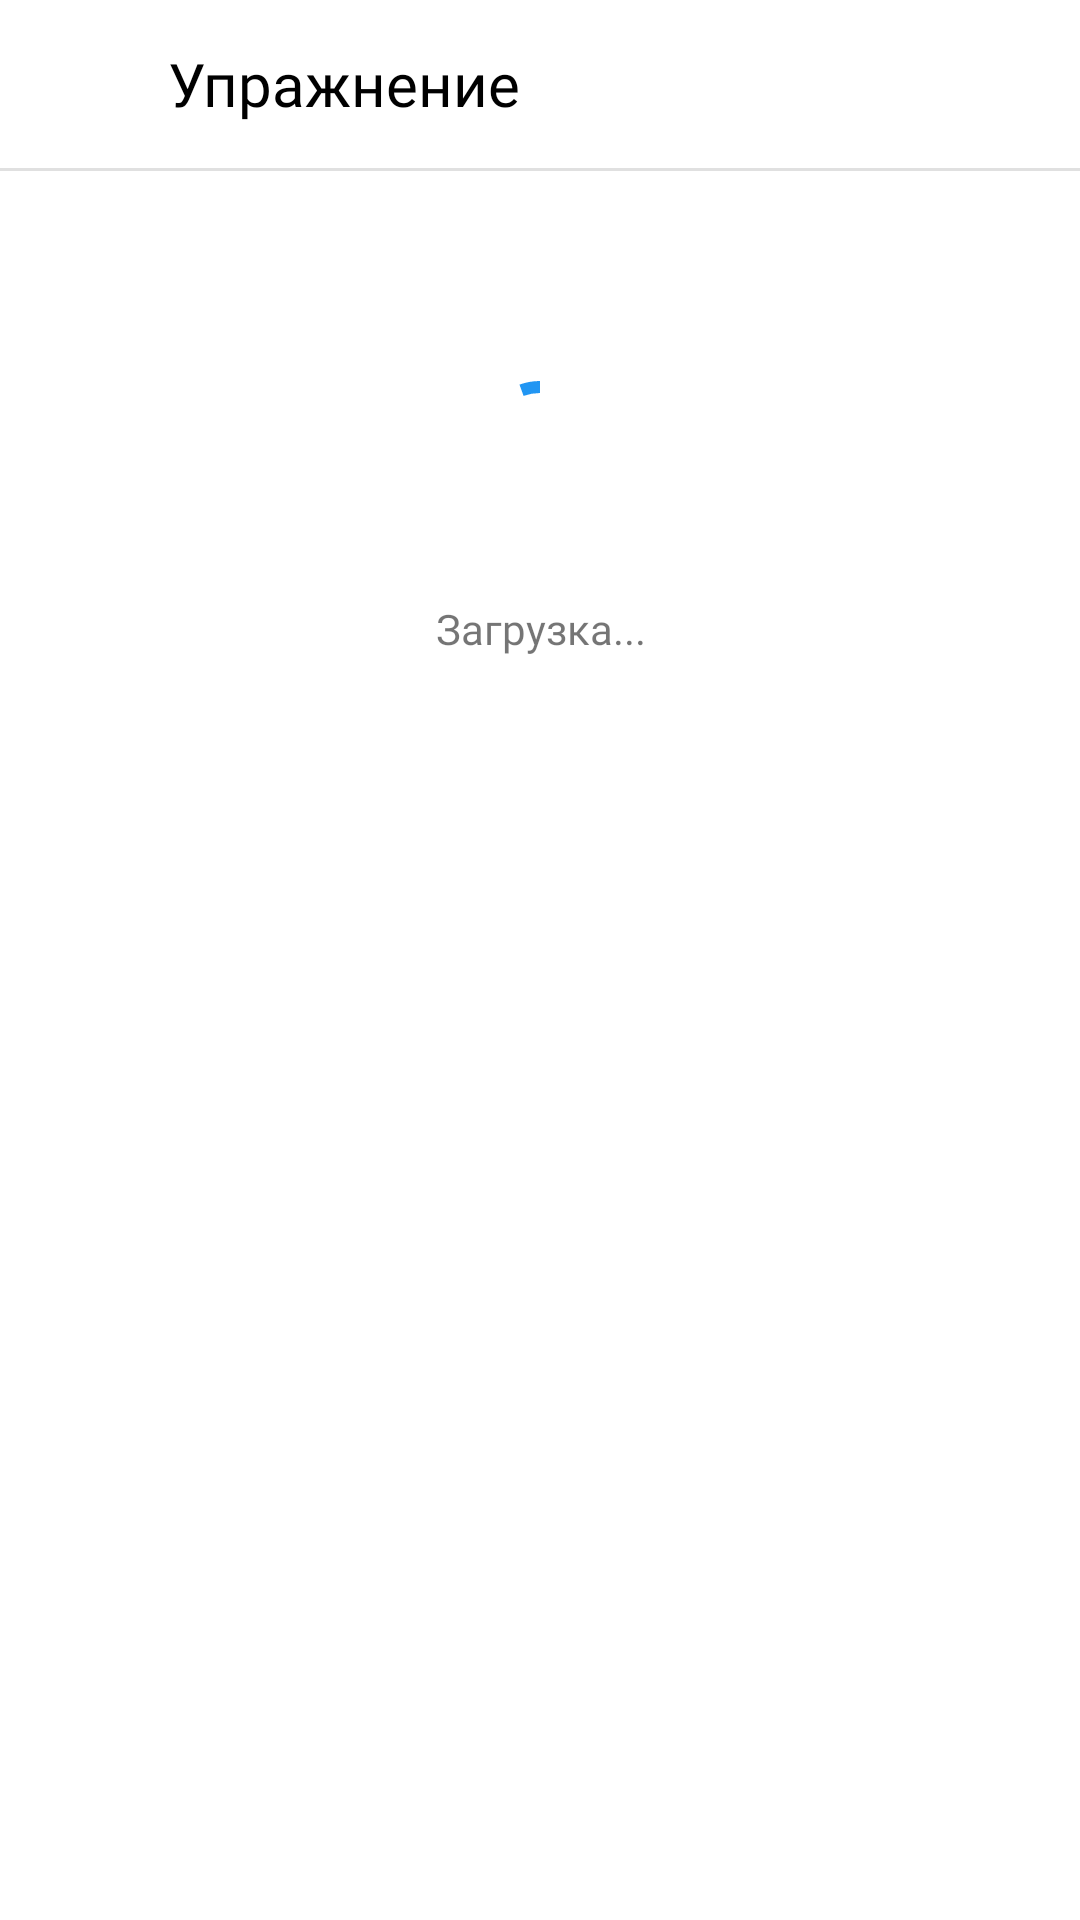

Produce the Android XML layout that renders to this screen, including the resource entries it uses.
<!-- AndroidManifest.xml: application theme Theme.MathAnApp -->
<!-- res/layout/fragment_exercise.xml -->
<?xml version="1.0" encoding="utf-8"?>
<FrameLayout xmlns:android="http://schemas.android.com/apk/res/android"
    xmlns:app="http://schemas.android.com/apk/res-auto"
    xmlns:tools="http://schemas.android.com/tools"
    android:layout_width="match_parent"
    android:layout_height="match_parent"
    tools:context=".ui.handbook.demidovich.exercises.exercise.ExerciseFragment">

    <androidx.constraintlayout.widget.ConstraintLayout
        android:layout_width="match_parent"
        android:layout_height="match_parent">
        <com.google.android.material.appbar.MaterialToolbar
            android:id="@+id/materialToolbar"
            android:layout_width="match_parent"
            android:layout_height="56dp"
            android:background="@color/design_default_color_on_primary"
            android:minHeight="?attr/actionBarSize"
            android:fontFamily="@font/inter_regular"
            android:padding="8dp"
            android:theme="?attr/actionBarTheme"
            app:layout_constraintEnd_toEndOf="parent"
            app:layout_constraintStart_toStartOf="parent"
            app:layout_constraintTop_toTopOf="parent">

            <LinearLayout
                android:layout_width="match_parent"
                android:layout_height="match_parent"
                android:layout_gravity="center"
                android:orientation="horizontal">

                <ImageButton
                    android:id="@+id/button_back"
                    android:layout_width="24dp"
                    android:layout_height="24dp"
                    android:layout_gravity="center|center_horizontal|center_vertical"
                    android:layout_marginTop="1dp"
                    android:backgroundTint="#FFFFFF"
                    android:src="@drawable/ic_arrow_back_foreground" />

                <TextView
                    android:id="@+id/toolbar_text_encyclopedia"
                    android:layout_width="match_parent"
                    android:layout_height="wrap_content"
                    android:layout_gravity="center"
                    android:layout_marginLeft="16dp"
                    android:fontFamily="@font/inter_regular"
                    android:text="@string/exerciseTitle"
                    android:textColor="@color/black"
                    android:textSize="20sp" />
            </LinearLayout>

        </com.google.android.material.appbar.MaterialToolbar>

        <View
            android:id="@+id/divider"
            android:layout_width="match_parent"
            android:layout_height="1dp"
            android:background="?android:attr/listDivider"
            app:layout_constraintEnd_toEndOf="parent"
            app:layout_constraintStart_toStartOf="parent"
            app:layout_constraintTop_toBottomOf="@+id/materialToolbar" />

        <TextView
            android:id="@+id/text"
            android:textColor="@color/black"
            android:layout_width="match_parent"
            android:layout_height="wrap_content"
            android:fontFamily="@font/inter_regular"
            android:textSize="16sp"
            android:layout_marginTop="16dp"
            android:layout_marginStart="16dp"
            android:layout_marginEnd="16dp"
            app:layout_constraintEnd_toEndOf="parent"
            app:layout_constraintStart_toStartOf="parent"
            app:layout_constraintTop_toBottomOf="@+id/materialToolbar" />

        <TextView
            android:id="@+id/loading"
            android:layout_width="match_parent"
            android:layout_height="wrap_content"
            android:textAlignment="center"
            android:layout_marginTop="144dp"
            android:fontFamily="@font/inter_regular"
            android:text="Загрузка..."
            app:layout_constraintEnd_toEndOf="parent"
            app:layout_constraintStart_toStartOf="parent"
            app:layout_constraintTop_toBottomOf="@+id/materialToolbar" />

        <com.google.android.material.progressindicator.CircularProgressIndicator
            android:id="@+id/loading_bar"
            android:layout_width="48dp"
            android:layout_height="48dp"
            android:indeterminate="true"
            app:layout_constraintBottom_toTopOf="@+id/loading"
            app:layout_constraintEnd_toEndOf="parent"
            app:layout_constraintStart_toStartOf="parent"
            app:layout_constraintTop_toBottomOf="@+id/text" />

        <ImageView
            android:id="@+id/formula"
            android:layout_width="match_parent"
            android:layout_height="200dp"
            android:layout_marginTop="16dp"
            android:src="@drawable/download_48px"
            app:layout_constraintEnd_toEndOf="parent"
            app:layout_constraintHorizontal_bias="0.0"
            app:layout_constraintStart_toStartOf="parent"
            app:layout_constraintTop_toBottomOf="@id/text" />

    </androidx.constraintlayout.widget.ConstraintLayout>



</FrameLayout>
<!-- resources referenced by this layout -->
<resources>
  <color name="black">#FF000000</color>
  <string name="exerciseTitle">Упражнение</string>
  <style name="Theme.MathAnApp" parent="Theme.MaterialComponents.DayNight.DarkActionBar">
          
          <item name="colorPrimary">#2196F3</item>
          <item name="colorPrimaryVariant">@color/purple_700</item>
          <item name="colorOnPrimary">@color/white</item>
          
          <item name="colorSecondary">@color/teal_200</item>
          <item name="colorSecondaryVariant">@color/teal_700</item>
          <item name="colorOnSecondary">@color/black</item>
          <item name="windowActionBar">false</item>
          <item name="windowNoTitle">true</item>
          
          <item name="android:statusBarColor" tools:targetApi="l">@color/black</item>
          
  
          <item name="bottomSheetDialogTheme">@style/AppBottomSheetDialogTheme</item>
  
      </style>
  <color name="purple_700">#FF3700B3</color>
  <color name="white">#FFFFFFFF</color>
  <color name="teal_200">#2196F3</color>
  <color name="teal_700">#2196F3</color>
  <style name="AppBottomSheetDialogTheme" parent="Theme.Design.Light.BottomSheetDialog">
          <item name="bottomSheetStyle">@style/AppModalStyle</item>
      </style>
  <style name="AppModalStyle" parent="Widget.Design.BottomSheet.Modal">
          <item name="android:background">@drawable/bottom_sheet_dialog_background</item>
      </style>
</resources>
